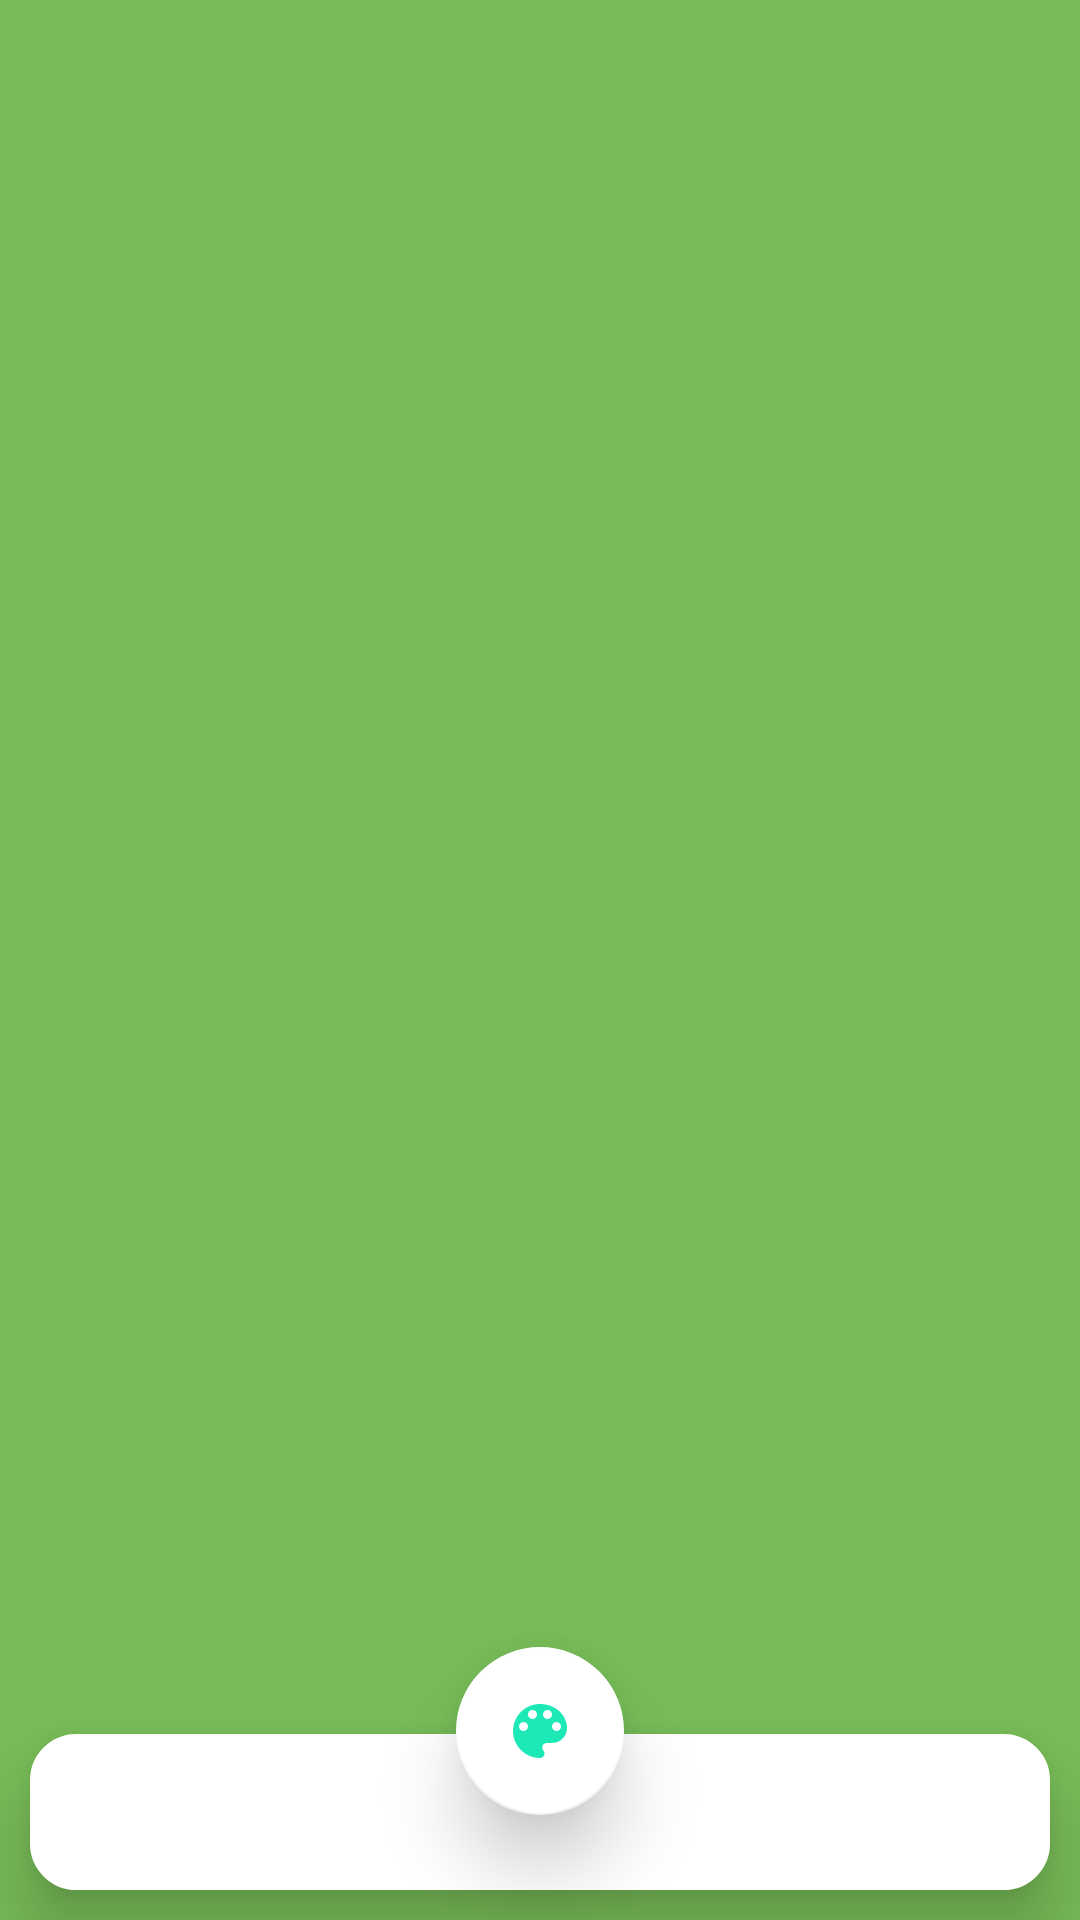

The Android layout XML behind this screen, and the referenced resources:
<!-- AndroidManifest.xml: application theme AppTheme -->
<!-- res/layout/activity_main.xml -->
<?xml version="1.0" encoding="utf-8"?>
<RelativeLayout xmlns:android="http://schemas.android.com/apk/res/android"
    xmlns:tools="http://schemas.android.com/tools"
    android:layout_width="match_parent"
    xmlns:app="http://schemas.android.com/apk/res-auto"
    android:id="@+id/backmain"
    android:background="@color/colorPrimaryDark"
    android:layout_height="match_parent"
    tools:context=".Activity.MainActivity">
        <com.google.android.material.tabs.TabLayout
            android:id="@+id/tabs"
            android:layout_alignParentBottom="true"
            app:tabIndicatorHeight="5dp"
            app:tabIndicatorColor="@color/colorPrimaryDark"
            android:background="@drawable/tabs_background"
            android:layout_marginBottom="10dp"
            app:tabPaddingStart="15dp"
            app:tabGravity="fill"
            app:tabRippleColor="@color/colorBoundary"
            android:elevation="13dp"
            app:tabMode="fixed"
            app:tabMaxWidth="0dp"
            android:layout_marginStart="10dp"
            android:layout_marginEnd="10dp"
            android:layout_width="match_parent"
            android:layout_height="wrap_content">
        </com.google.android.material.tabs.TabLayout>
    <androidx.viewpager.widget.ViewPager
        android:id="@+id/viewPager"
        android:layout_above="@id/tabs"
        android:layout_width="match_parent"
        android:layout_height="match_parent"/>
    <com.google.android.material.floatingactionbutton.FloatingActionButton
        android:id="@+id/changeBackground"
        android:layout_width="wrap_content"
        android:layout_height="wrap_content"
        android:layout_centerHorizontal="true"
        android:layout_alignParentBottom="true"
        app:elevation="15dp"
        app:rippleColor="#fff"
        app:backgroundTint="#fff"
        android:layout_marginBottom="35dp"
        app:fabCustomSize="56sp"
        app:fabSize="auto"
        android:src="@drawable/select_color"/>
</RelativeLayout>
<!-- resources referenced by this layout -->
<resources>
  <color name="colorBoundary">#BDBDBD</color>
  <color name="colorPrimaryDark">#77BC57</color>
  <!-- drawable select_color (drawable) -->
  <vector android:height="24dp" android:tint="#1DE9B6"
      android:viewportHeight="24.0" android:viewportWidth="24.0"
      android:width="24dp" xmlns:android="http://schemas.android.com/apk/res/android">
      <path android:fillColor="#FF000000" android:pathData="M12,3c-4.97,0 -9,4.03 -9,9s4.03,9 9,9c0.83,0 1.5,-0.67 1.5,-1.5 0,-0.39 -0.15,-0.74 -0.39,-1.01 -0.23,-0.26 -0.38,-0.61 -0.38,-0.99 0,-0.83 0.67,-1.5 1.5,-1.5L16,16c2.76,0 5,-2.24 5,-5 0,-4.42 -4.03,-8 -9,-8zM6.5,12c-0.83,0 -1.5,-0.67 -1.5,-1.5S5.67,9 6.5,9 8,9.67 8,10.5 7.33,12 6.5,12zM9.5,8C8.67,8 8,7.33 8,6.5S8.67,5 9.5,5s1.5,0.67 1.5,1.5S10.33,8 9.5,8zM14.5,8c-0.83,0 -1.5,-0.67 -1.5,-1.5S13.67,5 14.5,5s1.5,0.67 1.5,1.5S15.33,8 14.5,8zM17.5,12c-0.83,0 -1.5,-0.67 -1.5,-1.5S16.67,9 17.5,9s1.5,0.67 1.5,1.5 -0.67,1.5 -1.5,1.5z"/>
  </vector>
  <!-- drawable tabs_background (drawable) -->
  <ripple
      xmlns:android="http://schemas.android.com/apk/res/android"
      android:color="#BDBDBD">
      <item>
          <shape
              xmlns:android="http://schemas.android.com/apk/res/android">
              <stroke android:color="#FFF"
                  android:width="1dp"/>
              <corners android:radius="15dp"/>
              <padding
                  android:bottom="2dp"
                  android:left="20dp"
                  android:right="20dp"
                  android:top="2dp"/>
              <solid
                  android:color="#fff"/>
          </shape>
      </item>
  </ripple>
  <style name="AppTheme" parent="Theme.AppCompat.Light.NoActionBar">
          
          <item name="colorPrimary">@color/colorPrimary</item>
          <item name="colorPrimaryDark">@color/colorPrimaryDark</item>
          <item name="colorAccent">@color/colorAccent</item>
          <item name="android:windowDrawsSystemBarBackgrounds">true</item>
      </style>
  <color name="colorPrimary">#008577</color>
  <color name="colorAccent">#69F0AE</color>
</resources>
